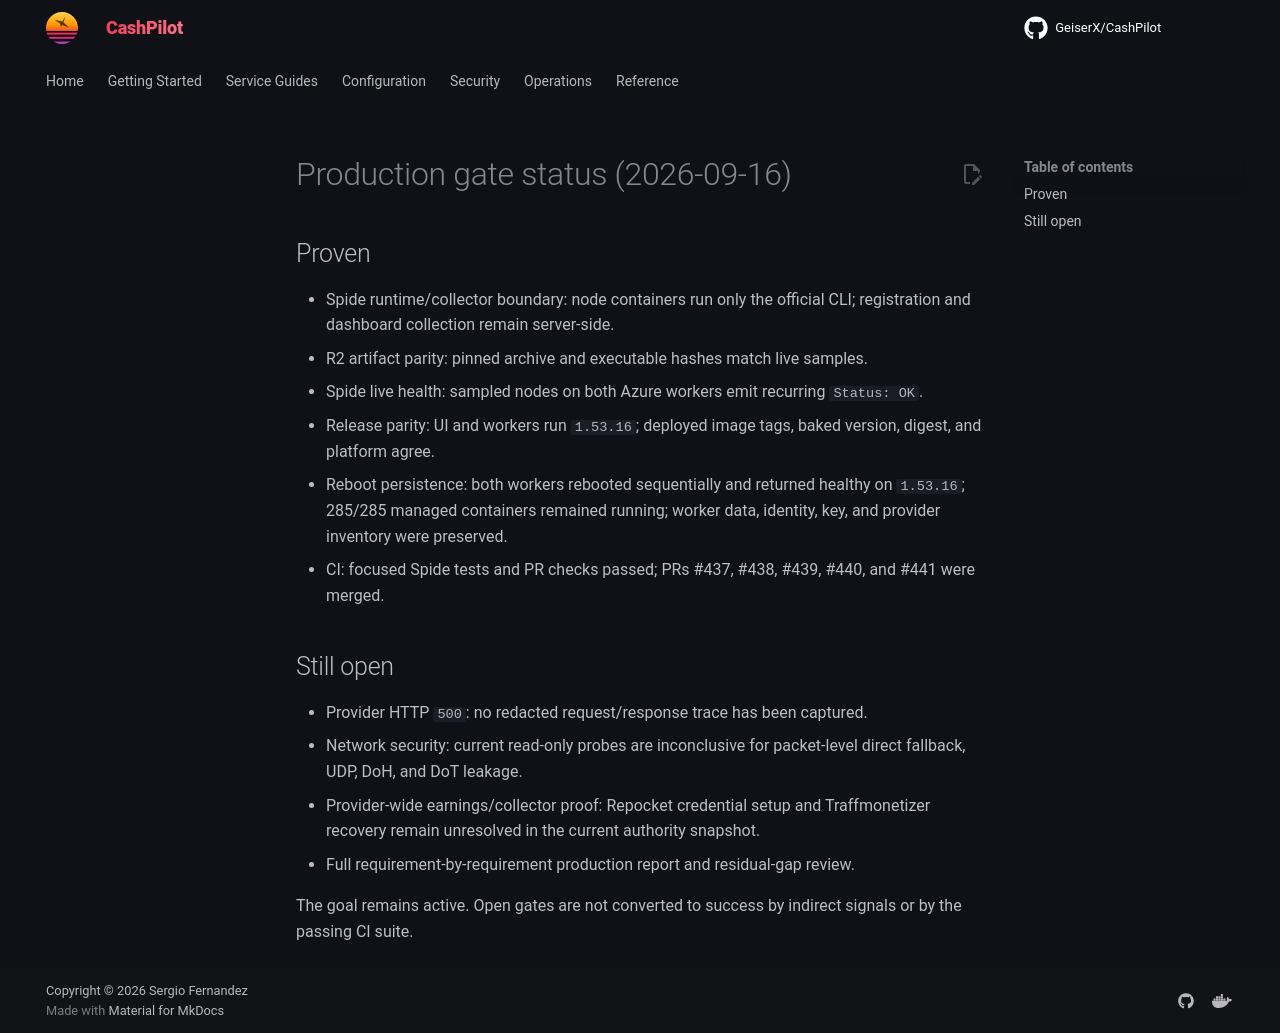

repository: assetforgeai-tech/CashPilot · page: evidence/production-gate-status-2026-09-16/index.html · generator: mkdocs

# Production gate status (2026-09-16)

## Proven

- Spide runtime/collector boundary: node containers run only the official CLI;
  registration and dashboard collection remain server-side.
- R2 artifact parity: pinned archive and executable hashes match live samples.
- Spide live health: sampled nodes on both Azure workers emit recurring
  `Status: OK`.
- Release parity: UI and workers run `1.53.16`; deployed image tags, baked
  version, digest, and platform agree.
- Reboot persistence: both workers rebooted sequentially and returned healthy
  on `1.53.16`; 285/285 managed containers remained running; worker data,
  identity, key, and provider inventory were preserved.
- CI: focused Spide tests and PR checks passed; PRs #437, #438, #439, #440,
  and #441 were merged.

## Still open

- Provider HTTP `500`: no redacted request/response trace has been captured.
- Network security: current read-only probes are inconclusive for packet-level
  direct fallback, UDP, DoH, and DoT leakage.
- Provider-wide earnings/collector proof: Repocket credential setup and
  Traffmonetizer recovery remain unresolved in the current authority snapshot.
- Full requirement-by-requirement production report and residual-gap review.

The goal remains active. Open gates are not converted to success by indirect
signals or by the passing CI suite.
